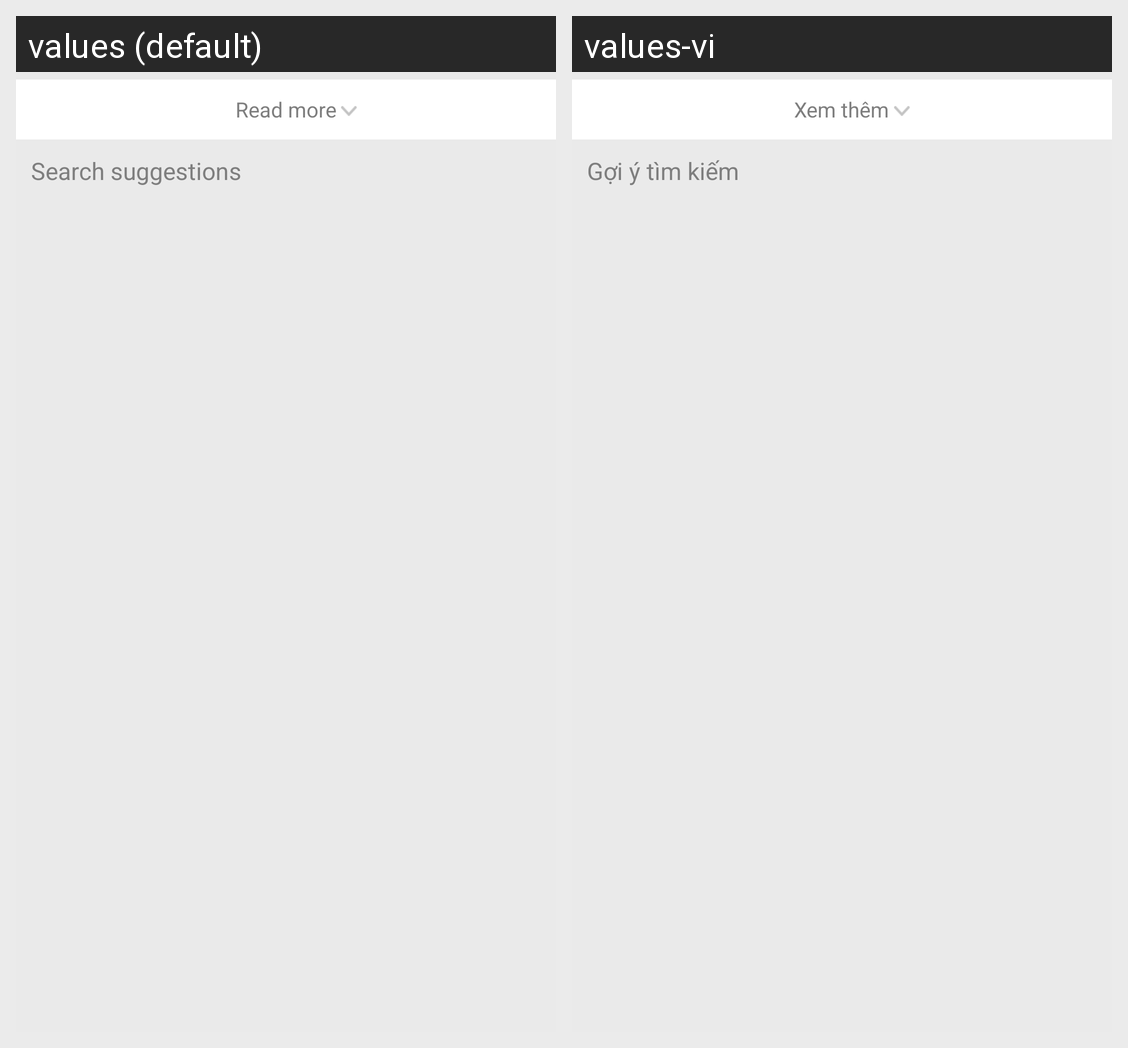

The same Android screen rendered under two of its app's locales, left to right. List the strings drawn on it with the default value and each locale's translation.
Android screen res/layout/content_search_result.xml rendered under 2 locales, left to right: values (default), values-vi. Device: Nexus 5 (rendered at 1080×1920; each locale shown at half size, 540×960, under a caption strip naming it); theme AppTheme.
Strings drawn on this screen, with the default value and each locale's value (text and hints the layout hard-codes, and strings that could not be matched under every locale, appear in the picture but are not listed):

presenrer_read_more
  values: Read more
  values-vi: Xem thêm

goi_y_tim_kiem
  values: Search suggestions
  values-vi: Gợi ý tìm kiếm
